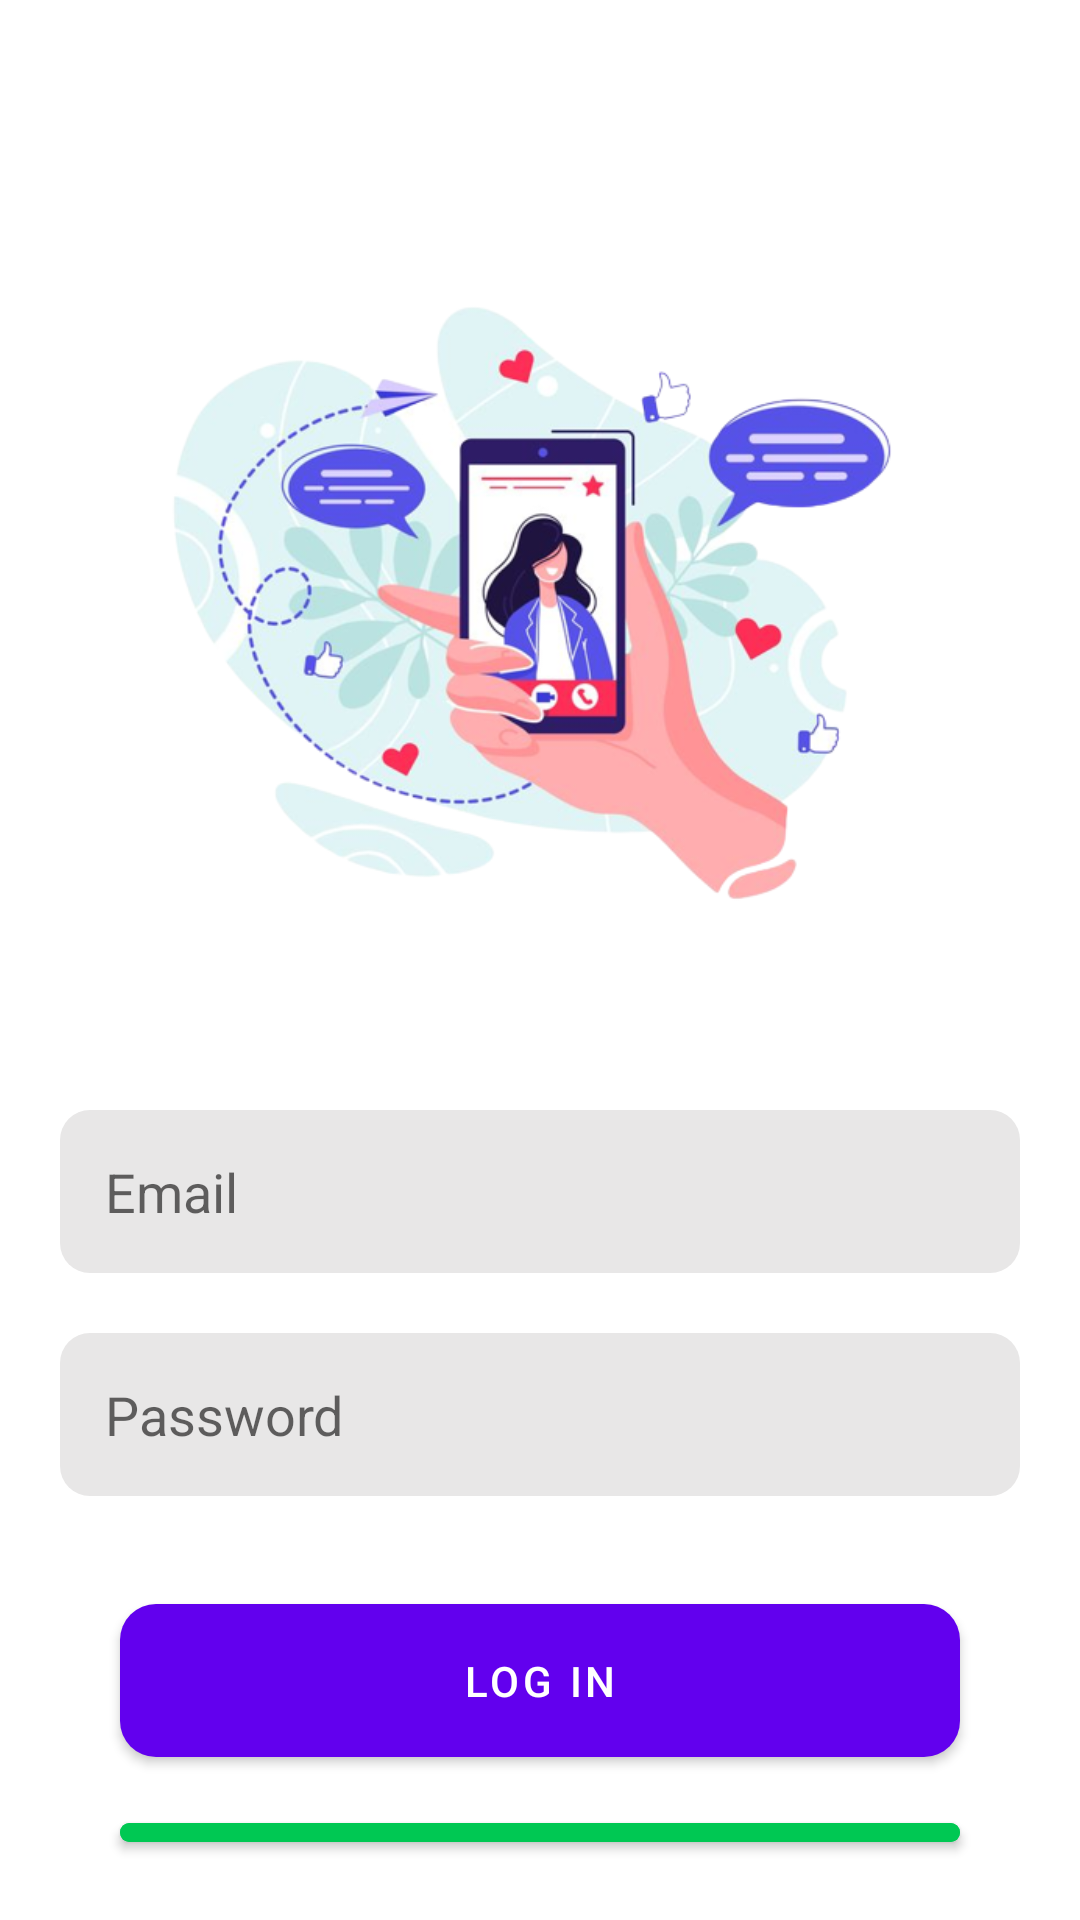

Here is an Android app screen rendered from its layout file. Give the layout XML and the strings, colors and styles it references.
<!-- AndroidManifest.xml: application theme Theme.ChatAppFirebase -->
<!-- res/layout/activity_login.xml -->
<?xml version="1.0" encoding="utf-8"?>
<RelativeLayout xmlns:android="http://schemas.android.com/apk/res/android"
    xmlns:app="http://schemas.android.com/apk/res-auto"
    xmlns:tools="http://schemas.android.com/tools"
    android:layout_width="match_parent"
    android:layout_height="match_parent"
    tools:context=".LoginActivity">

    <androidx.appcompat.widget.AppCompatImageView
        android:id="@+id/imageView"
        android:layout_width="300dp"
        android:layout_height="300dp"
        android:layout_centerHorizontal="true"
        android:layout_marginTop="50dp"
        android:src="@drawable/img_1" />

    <LinearLayout
        android:layout_width="match_parent"
        android:layout_height="wrap_content"
        android:layout_below="@id/imageView"
        android:layout_marginStart="20dp"
        android:layout_marginTop="20dp"
        android:layout_marginEnd="20dp"
        android:layout_marginBottom="20dp"
        android:orientation="vertical">

        <androidx.appcompat.widget.AppCompatEditText
            android:id="@+id/editEmail"
            android:layout_width="match_parent"
            android:inputType="textEmailAddress"
            android:layout_height="wrap_content"
            android:background="@drawable/background_shape"
            android:hint="Email"
            android:padding="15dp" />

        <androidx.appcompat.widget.AppCompatEditText
            android:id="@+id/edtPassword"
            android:layout_width="match_parent"
            android:layout_height="wrap_content"
            android:layout_marginTop="20dp"
            android:inputType="textPassword"
            android:background="@drawable/background_shape"
            android:hint="Password"
            android:padding="15dp" />

        <com.google.android.material.button.MaterialButton
            android:id="@+id/btnLogin"
            android:layout_width="match_parent"
            android:layout_height="wrap_content"
            android:layout_marginHorizontal="20dp"
            android:layout_marginTop="30dp"
            android:padding="16dp"
            android:text="Log In"
            app:cornerRadius="12dp" />

        <com.google.android.material.button.MaterialButton
            android:id="@+id/btnSignUp"
            android:layout_width="match_parent"
            android:layout_height="wrap_content"
            android:layout_marginHorizontal="20dp"
            android:layout_marginTop="10dp"
            android:backgroundTint="#00C853"
            android:padding="16dp"
            android:text="Sign Up"
            app:cornerRadius="12dp" />

    </LinearLayout>

</RelativeLayout>
<!-- resources referenced by this layout -->
<resources>
  <!-- drawable background_shape (drawable-v24) -->
  <?xml version="1.0" encoding="utf-8"?>
  <shape xmlns:android="http://schemas.android.com/apk/res/android"
      android:shape="rectangle">
  
      <corners android:radius="10dp"/>
      <solid android:color="#E8E7E7"/>
  </shape>
  <!-- drawable img_1: png bitmap (drawable-v24, 196162 bytes) -->
  <style name="Theme.ChatAppFirebase" parent="Theme.MaterialComponents.DayNight.DarkActionBar">
          
          <item name="colorPrimary">@color/purple_500</item>
          <item name="colorPrimaryVariant">@color/purple_700</item>
          <item name="colorOnPrimary">@color/white</item>
          
          <item name="colorSecondary">@color/teal_200</item>
          <item name="colorSecondaryVariant">@color/teal_700</item>
          <item name="colorOnSecondary">@color/black</item>
          
          <item name="android:statusBarColor" tools:targetApi="l">?attr/colorPrimaryVariant</item>
          
      </style>
  <!-- not gathered from this repository: default colours our renderer supplied (Android Studio template values) -->
  <color name="purple_500">#FF6200EE</color>
  <color name="purple_700">#FF3700B3</color>
  <color name="teal_200">#FF03DAC5</color>
  <color name="teal_700">#FF018786</color>
  <color name="black">#FF000000</color>
  <color name="white">#FFFFFFFF</color>
</resources>
